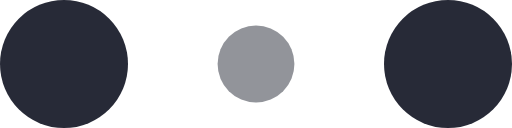
t = 0.00 s
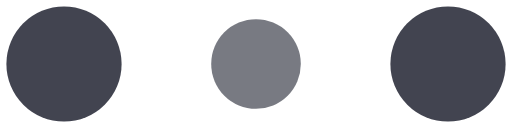
t = 0.10 s
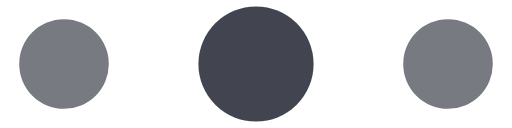
t = 0.30 s
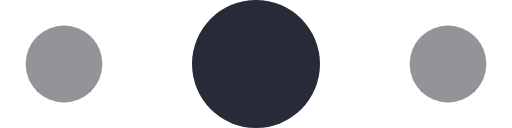
t = 0.40 s
t = 0.50 s: frame unchanged from t = 0.30 s, image omitted
t = 0.70 s: frame unchanged from t = 0.10 s, image omitted

The animated SVG that drew these frames (rendered in a browser with its animation timeline set to each time). Animation: 6 SMIL elements (animate=6); one cycle of 0.80 s, repeats indefinitely.

<svg xmlns="http://www.w3.org/2000/svg" width="20" height="5" fill="#272a37" viewBox="0 0 120 30">
  <circle cx="15" cy="15" r="11.802">
    <animate attributeName="r" begin="0s" calcMode="linear" dur="0.8s" from="15" repeatCount="indefinite" to="15"
      values="15;9;15"></animate>
    <animate attributeName="fill-opacity" begin="0s" calcMode="linear" dur="0.8s" from="1" repeatCount="indefinite"
      to="1" values="1;.5;1"></animate>
  </circle>
  <circle cx="60" cy="15" r="12.198" fill-opacity="0.3">
    <animate attributeName="r" begin="0s" calcMode="linear" dur="0.8s" from="9" repeatCount="indefinite" to="9"
      values="9;15;9"></animate>
    <animate attributeName="fill-opacity" begin="0s" calcMode="linear" dur="0.8s" from="0.5" repeatCount="indefinite"
      to="0.5" values=".5;1;.5"></animate>
  </circle>
  <circle cx="105" cy="15" r="11.802">
    <animate attributeName="r" begin="0s" calcMode="linear" dur="0.8s" from="15" repeatCount="indefinite" to="15"
      values="15;9;15"></animate>
    <animate attributeName="fill-opacity" begin="0s" calcMode="linear" dur="0.8s" from="1" repeatCount="indefinite"
      to="1" values="1;.5;1"></animate>
  </circle>
</svg>
